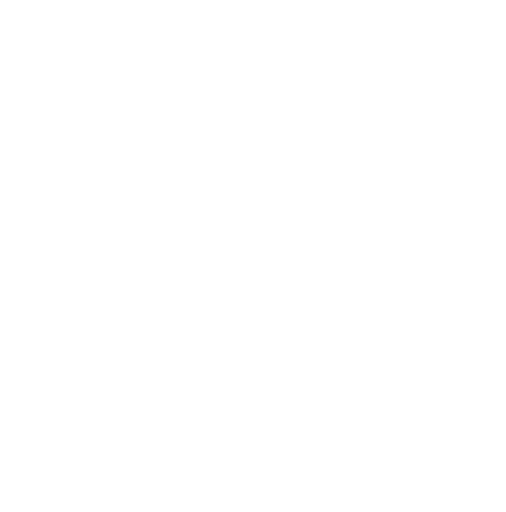
t = 0.00 s
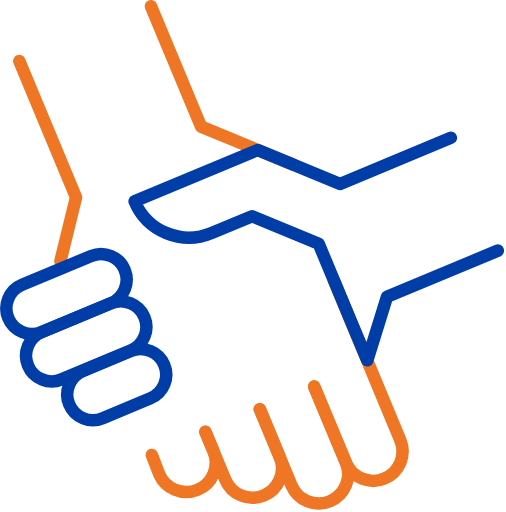
t = 2.72 s
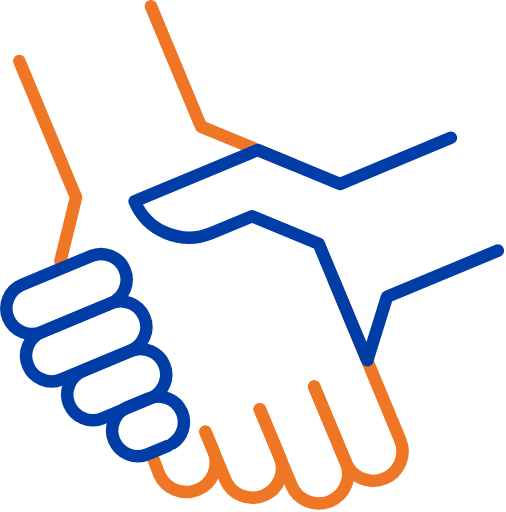
t = 2.89 s
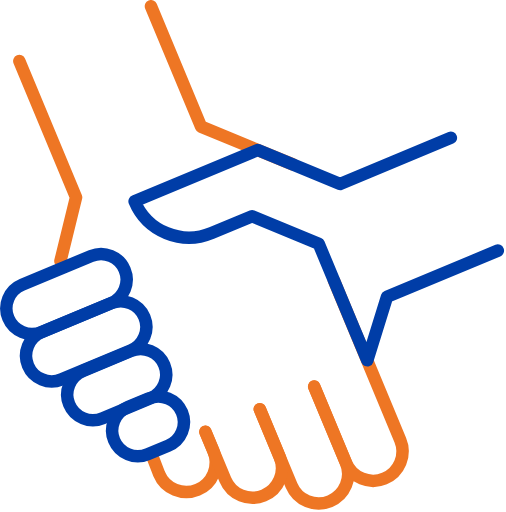
t = 3.07 s
t = 3.24 s: frame unchanged from t = 3.07 s, image omitted
t = 3.46 s: frame unchanged from t = 3.07 s, image omitted

The animated SVG that drew these frames (rendered in a browser with its animation timeline set to each time). Animation: 2 CSS @keyframes rules; one cycle of 3.46 s.

<!--?xml version="1.0" encoding="UTF-8"?-->
<svg width="81px" height="82px" viewBox="0 0 81 82" version="1.1" xmlns="http://www.w3.org/2000/svg" xmlns:xlink="http://www.w3.org/1999/xlink" style="">
    <!-- Generator: Sketch 49 (51002) - http://www.bohemiancoding.com/sketch -->
    <title>Page 1</title>
    <desc>Created with Sketch.</desc>
    <defs></defs>
    <g id="Secondary-&amp;-Tertiary-Pages" stroke="none" stroke-width="1" fill="none" fill-rule="evenodd" stroke-linecap="round" stroke-linejoin="round">
        <g id="Community-Impact-Desktop" transform="translate(-530.000000, -1115.000000)" stroke-width="2">
            <g id="Jump-Links" transform="translate(365.000000, 1056.000000)">
                <g id="Categories" transform="translate(145.000000, 60.000000)">
                    <g id="1">
                        <g id="Page-1" transform="translate(21.000000, 0.000000)">
                            <path d="M49.3016078,60.906902 L54.3772941,73.1002353 C55.3788627,75.5057255 54.2408235,78.2680784 51.8349412,79.2692549 C49.429451,80.2708235 46.6674902,79.1323922 45.6663137,76.726902 L40.5898431,64.5335686" id="Stroke-1" stroke="#EE7624" class="qMxcLMZL_0"></path>
                            <path d="M52.4672157,43.9577647 L63.0891765,69.473451 C64.0907451,71.8793333 62.9523137,74.6412941 60.5468235,75.6428627 C58.1413333,76.6440392 55.3789804,75.506 54.3774118,73.1001176 L49.3017255,60.9067843" id="Stroke-3" stroke="#EE7624" class="qMxcLMZL_1"></path>
                            <path id="Stroke-5" stroke="#EE7624" d="M45.8576078,25.3291373L31.1862353,19.2824706L23.1587843,0.000117647059" class="qMxcLMZL_2"></path>
                            <path id="Stroke-7" stroke="#EE7624" d="M8.65823529,40.8150196L11.1641176,30.600902L2.07823529,8.77580392" class="qMxcLMZL_3"></path>
                            <path d="M31.8782353,68.1601569 L33.1715686,71.2664314 C34.1731373,73.6723137 33.0343137,76.4342745 30.6288235,77.435451 L30.6288235,77.4358431 C28.2233333,78.4370196 25.4613725,77.2985882 24.4598039,74.893098 L23.3005882,71.8562353" id="Stroke-13" stroke="#EE7624" class="qMxcLMZL_4"></path>
                            <path d="M40.5899216,64.5335294 L43.7746275,72.1833333 C44.7761961,74.5888235 43.6373725,77.3511765 41.2322745,78.3523529 C38.8263922,79.3539216 36.0644314,78.2154902 35.0628627,75.81 L31.8781569,68.1601961" id="Stroke-15" stroke="#EE7624" class="qMxcLMZL_5"></path>
                            <path d="M16.7388235,47.5712549 L5.67960784,52.1751765 C3.58823529,53.0457647 1.18705882,52.0559608 0.316078431,49.9645882 C-0.554901961,47.8732157 0.435294118,45.4716471 2.52666667,44.6010588 L13.5858824,39.9971373 C15.6772549,39.126549 18.0788235,40.1159608 18.9494118,42.2077255 C19.82,44.299098 18.8301961,46.7006667 16.7388235,47.5712549 Z" id="Stroke-9" stroke="#003DA7" class="qMxcLMZL_6"></path>
                            <path d="M71.1900392,21.0741569 L53.4512157,28.4588627 L40.2680784,23.0255294 L20.5386667,31.2388627 C22.5414118,36.0502353 28.0653333,38.3267059 32.877098,36.3239608 L39.3516078,33.6286667 L50.0163137,38.0239608 L55.7496471,51.796902 L57.8041569,56.7016078 L60.9708235,46.522 L78.7096471,39.1372941" id="Stroke-11" stroke="#003DA7" class="qMxcLMZL_7"></path>
                            <path d="M19.8952157,55.1534902 L8.83639216,59.7574118 C6.74462745,60.628 4.34345098,59.6381961 3.47247059,57.5468235 C2.60188235,55.455451 3.59168627,53.0538824 5.68305882,52.1832941 L16.7422745,47.5793725 C18.8336471,46.7087843 21.2352157,47.6981961 22.1058039,49.7899608 C22.9763922,51.8813333 21.9869804,54.282902 19.8952157,55.1534902 Z" id="Stroke-17" stroke="#003DA7" class="qMxcLMZL_8"></path>
                            <path d="M23.0742353,62.7896863 L15.4291373,65.9724314 C13.3377647,66.8430196 10.9361961,65.8532157 10.0656078,63.7618431 C9.19462745,61.6700784 10.1844314,59.268902 12.2761961,58.3983137 L19.9212941,55.2155686 C22.0126667,54.3449804 24.4138431,55.3343922 25.2848235,57.4261569 C26.1554118,59.5175294 25.1656078,61.919098 23.0742353,62.7896863 Z" id="Stroke-19" stroke="#003DA7" class="qMxcLMZL_9"></path>
                            <path d="M25.9104706,70.387098 L22.6253725,71.754549 C20.5336078,72.6255294 18.1324314,71.6357255 17.261451,69.5439608 C16.3912549,67.4525882 17.3806667,65.0514118 19.4720392,64.1804314 L22.7575294,62.8129804 C24.848902,61.9423922 27.2504706,62.9318039 28.1210588,65.0235686 C28.9916471,67.1149412 28.0018431,69.5165098 25.9104706,70.387098 Z" id="Stroke-21" stroke="#003DA7" class="qMxcLMZL_10"></path>
                        </g>
                    </g>
                </g>
            </g>
        </g>
    </g>
<style data-made-with="vivus-instant">.qMxcLMZL_0{stroke-dasharray:42 44;stroke-dashoffset:43;animation:qMxcLMZL_draw 226ms linear 0ms forwards;}.qMxcLMZL_1{stroke-dasharray:56 58;stroke-dashoffset:57;animation:qMxcLMZL_draw 300ms linear 226ms forwards;}.qMxcLMZL_2{stroke-dasharray:37 39;stroke-dashoffset:38;animation:qMxcLMZL_draw 200ms linear 527ms forwards;}.qMxcLMZL_3{stroke-dasharray:35 37;stroke-dashoffset:36;animation:qMxcLMZL_draw 189ms linear 727ms forwards;}.qMxcLMZL_4{stroke-dasharray:22 24;stroke-dashoffset:23;animation:qMxcLMZL_draw 121ms linear 917ms forwards;}.qMxcLMZL_5{stroke-dasharray:32 34;stroke-dashoffset:33;animation:qMxcLMZL_draw 174ms linear 1038ms forwards;}.qMxcLMZL_6{stroke-dasharray:50 52;stroke-dashoffset:51;animation:qMxcLMZL_draw 268ms linear 1212ms forwards;}.qMxcLMZL_7{stroke-dasharray:139 141;stroke-dashoffset:140;animation:qMxcLMZL_draw 738ms linear 1481ms forwards;}.qMxcLMZL_8{stroke-dasharray:50 52;stroke-dashoffset:51;animation:qMxcLMZL_draw 268ms linear 2219ms forwards;}.qMxcLMZL_9{stroke-dasharray:43 45;stroke-dashoffset:44;animation:qMxcLMZL_draw 232ms linear 2488ms forwards;}.qMxcLMZL_10{stroke-dasharray:33 35;stroke-dashoffset:34;animation:qMxcLMZL_draw 179ms linear 2720ms forwards;}@keyframes qMxcLMZL_draw{100%{stroke-dashoffset:0;}}@keyframes qMxcLMZL_fade{0%{stroke-opacity:1;}94.36619718309859%{stroke-opacity:1;}100%{stroke-opacity:0;}}</style></svg>
